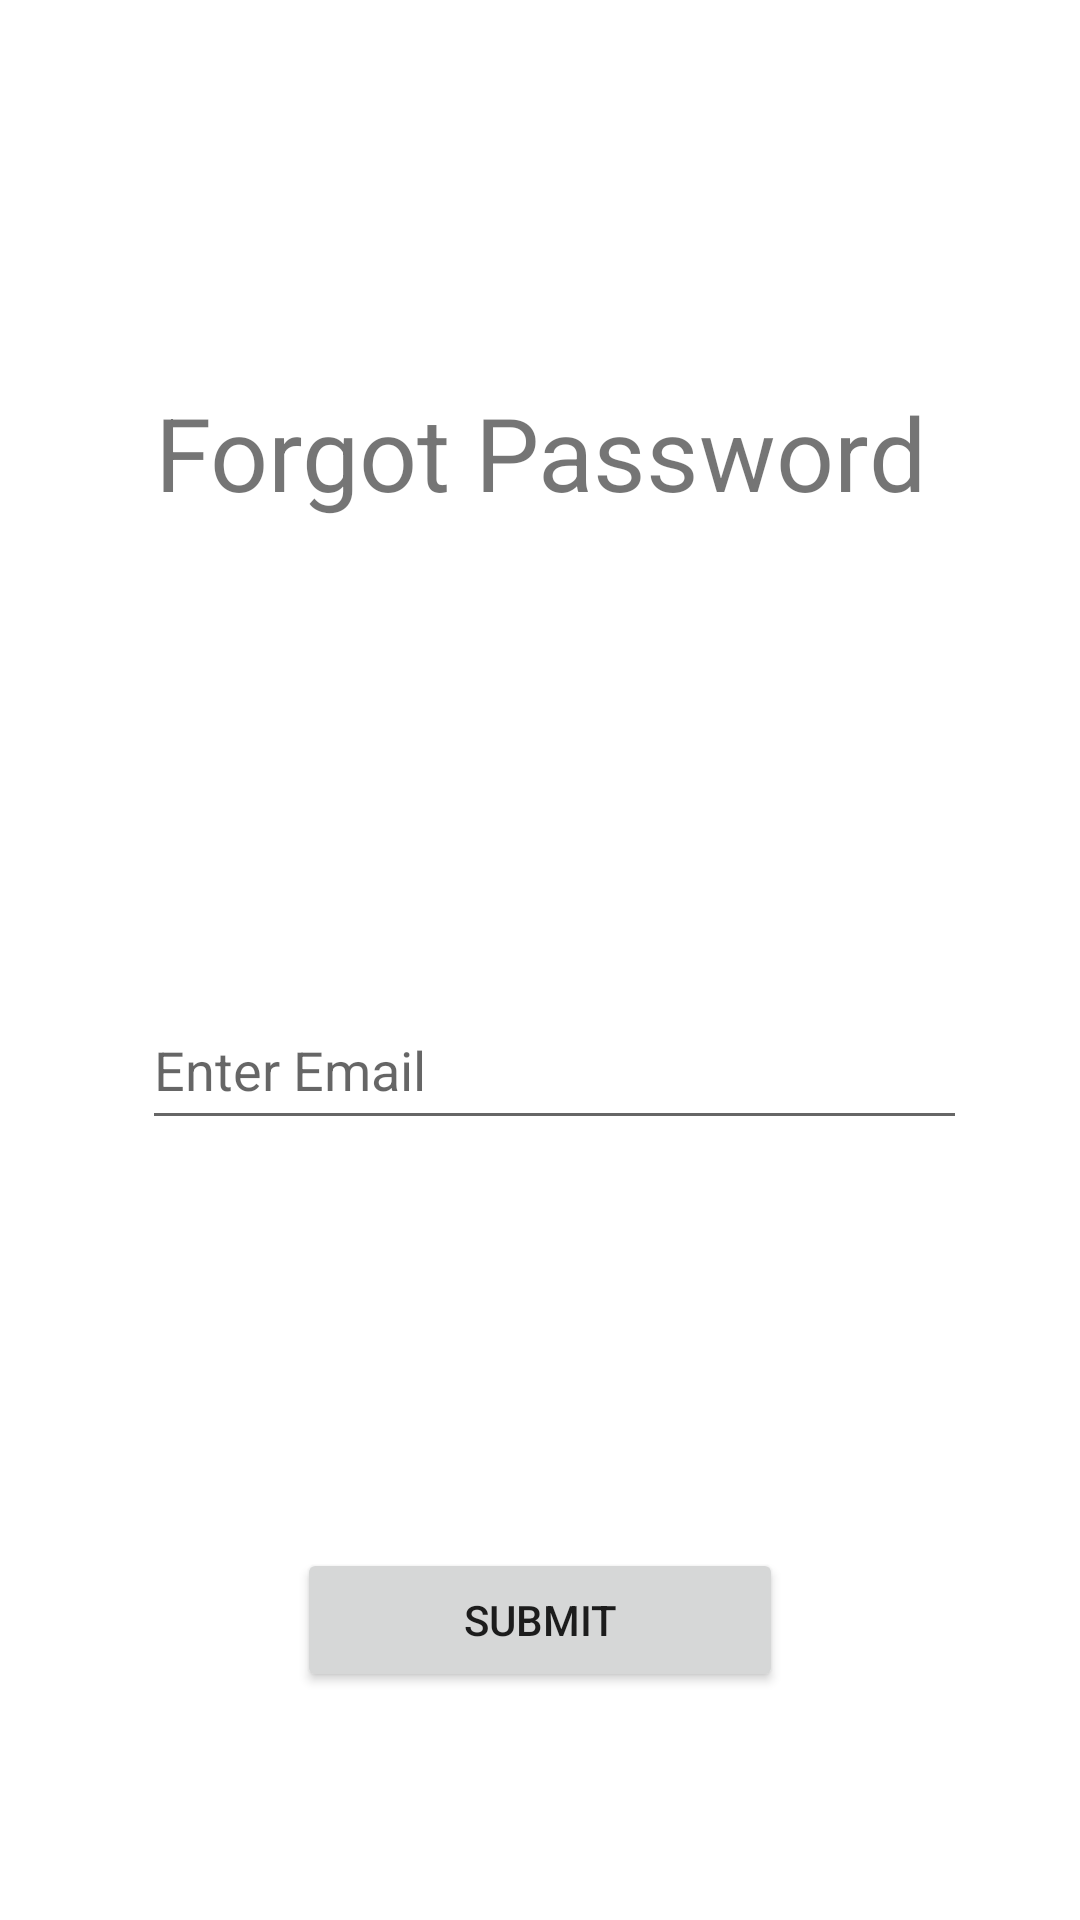

Here is an Android app screen rendered from its layout file. Give the layout XML and the strings, colors and styles it references.
<!-- AndroidManifest.xml: application theme Theme.HomeLander -->
<!-- res/layout/activity_forget_password.xml -->
<?xml version="1.0" encoding="utf-8"?>
<androidx.constraintlayout.widget.ConstraintLayout xmlns:android="http://schemas.android.com/apk/res/android"
    xmlns:app="http://schemas.android.com/apk/res-auto"
    xmlns:tools="http://schemas.android.com/tools"
    android:layout_width="match_parent"
    android:layout_height="match_parent"
    tools:context=".ForgetPassword">

    <TextView
        android:id="@+id/textView2"
        android:layout_width="308dp"
        android:layout_height="74dp"
        android:layout_marginTop="128dp"
        android:text="Forgot Password"
        android:textAlignment="center"
        android:textSize="34sp"
        app:layout_constraintEnd_toEndOf="parent"
        app:layout_constraintStart_toStartOf="parent"
        app:layout_constraintTop_toTopOf="parent" />

    <EditText
        android:id="@+id/editTextTextEmailAddress"
        android:layout_width="275dp"
        android:layout_height="50dp"
        android:layout_marginTop="128dp"
        android:ems="10"
        android:hint="@string/email"
        android:inputType="textEmailAddress"
        app:layout_constraintEnd_toEndOf="parent"
        app:layout_constraintHorizontal_bias="0.556"
        app:layout_constraintStart_toStartOf="parent"
        app:layout_constraintTop_toBottomOf="@+id/textView2" />


    <Button
        android:id="@+id/button"
        android:layout_width="162dp"
        android:layout_height="48dp"
        android:layout_marginTop="136dp"
        android:text="Submit"
        app:layout_constraintEnd_toEndOf="parent"
        app:layout_constraintHorizontal_bias="0.5"
        app:layout_constraintStart_toStartOf="parent"
        app:layout_constraintTop_toBottomOf="@+id/editTextTextEmailAddress"
        tools:ignore="UnknownIdInLayout" />

</androidx.constraintlayout.widget.ConstraintLayout>
<!-- resources referenced by this layout -->
<resources>
  <string name="email">Enter Email</string>
  <style name="Theme.HomeLander" parent="Theme.MaterialComponents.DayNight.DarkActionBar">
          
          <item name="colorPrimary">@color/purple_500</item>
          <item name="colorPrimaryVariant">@color/purple_700</item>
          <item name="colorOnPrimary">@color/white</item>
          
          <item name="colorSecondary">@color/teal_200</item>
          <item name="colorSecondaryVariant">@color/teal_700</item>
          <item name="colorOnSecondary">@color/black</item>
          
          <item name="android:statusBarColor">?attr/colorPrimaryVariant</item>
          
      </style>
  <!-- not gathered from this repository: default colours our renderer supplied (Android Studio template values) -->
  <color name="purple_500">#FF6200EE</color>
  <color name="purple_700">#FF3700B3</color>
  <color name="teal_200">#FF03DAC5</color>
  <color name="teal_700">#FF018786</color>
  <color name="black">#FF000000</color>
  <color name="white">#FFFFFFFF</color>
</resources>
